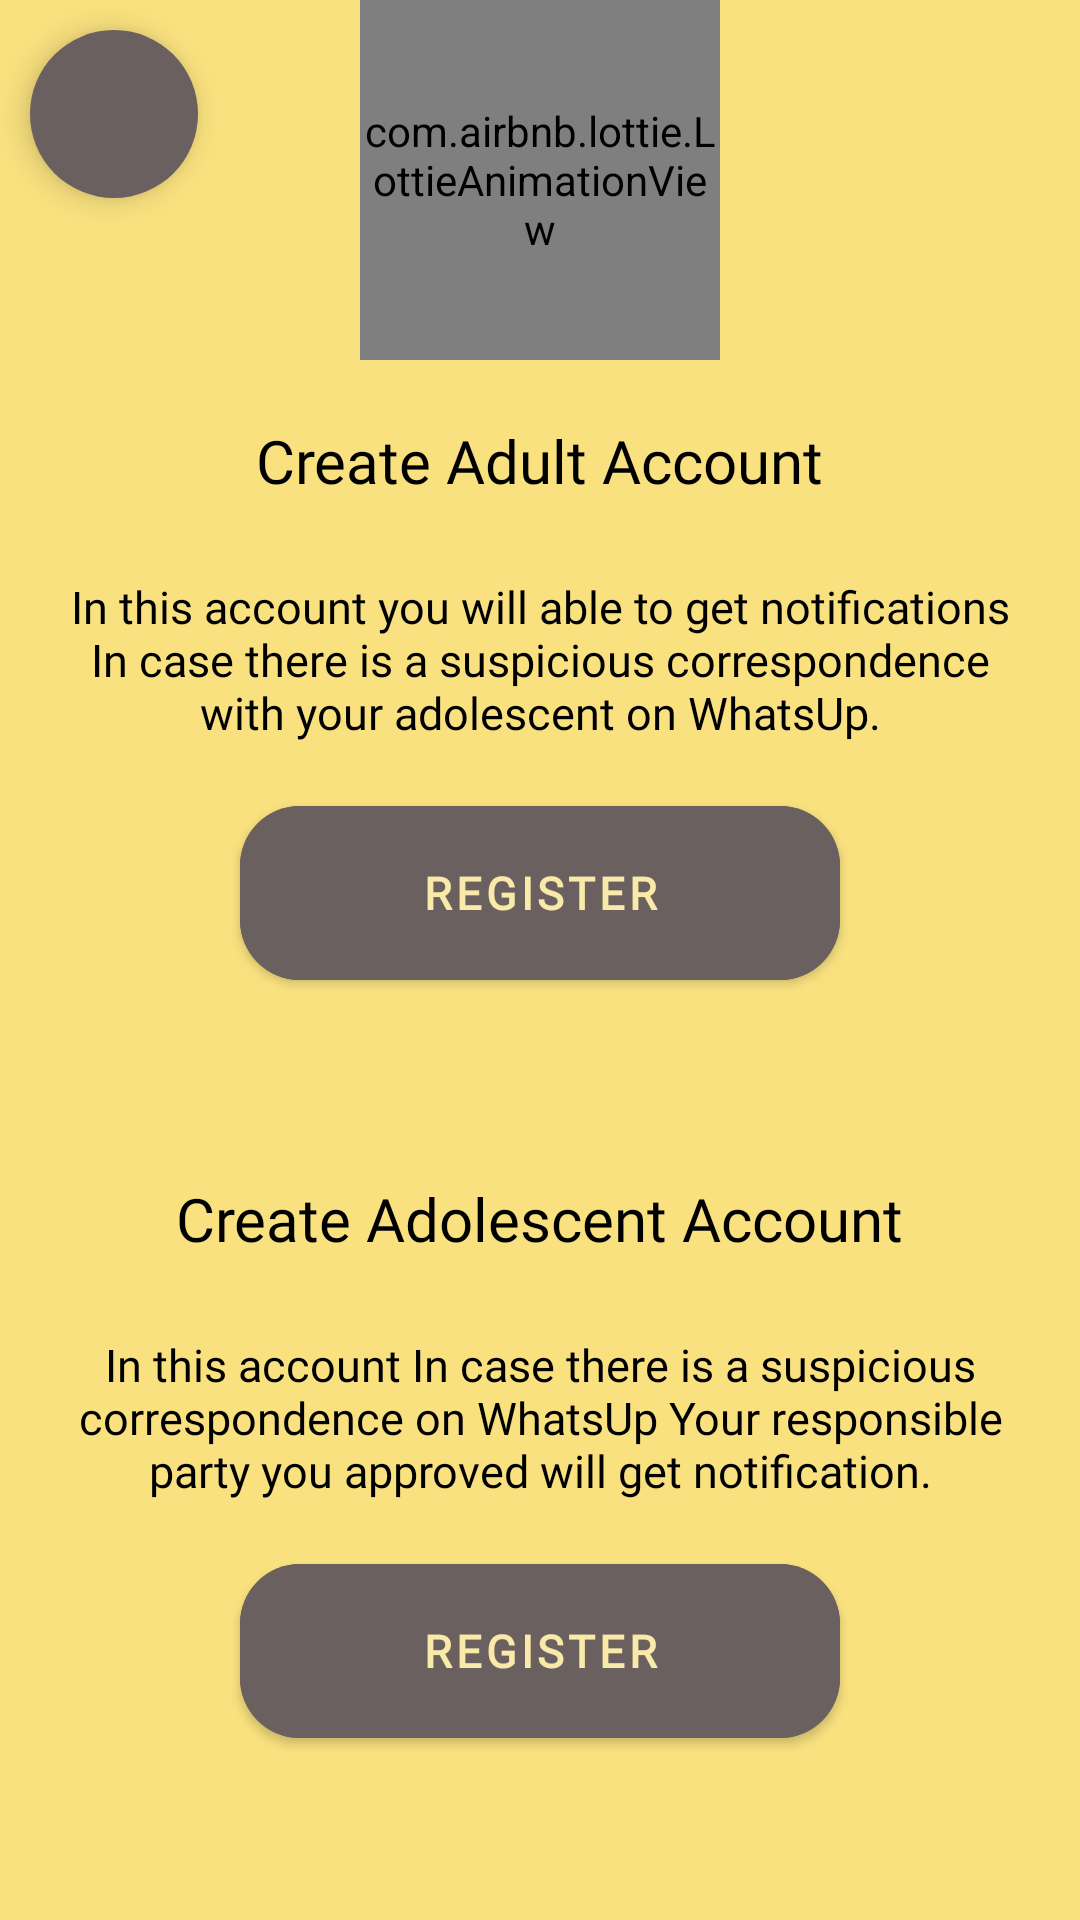

Write the Android layout XML for this screen, with the resource values it uses.
<!-- AndroidManifest.xml: application theme Theme.Keepie -->
<!-- res/layout/activity_register.xml -->
<?xml version="1.0" encoding="utf-8"?>
<RelativeLayout xmlns:android="http://schemas.android.com/apk/res/android"
    xmlns:app="http://schemas.android.com/apk/res-auto"
    xmlns:tools="http://schemas.android.com/tools"
    android:layout_width="match_parent"
    android:layout_height="match_parent"
    tools:context=".activities.Register_activity">

    <com.google.android.material.floatingactionbutton.FloatingActionButton
        android:id="@+id/fab_back"
        android:layout_width="wrap_content"
        android:layout_height="wrap_content"
        android:layout_margin="10dp"
        android:src="@drawable/ic_back"
        android:background="#6B6060"
        android:backgroundTint="#6B6060"
        app:borderWidth="0dp"

        />

    <LinearLayout
        android:layout_width="match_parent"
        android:layout_height="match_parent"
        android:background="#f9e17f"
        android:gravity="center_horizontal"
        android:orientation="vertical">

        <com.airbnb.lottie.LottieAnimationView
            android:layout_width="120dp"
            android:layout_height="120dp"
            app:lottie_autoPlay="true"
            app:lottie_loop="false"
            app:lottie_rawRes="@raw/lottie_lock"
            app:lottie_speed="0.8" />

        <LinearLayout
            android:layout_width="match_parent"
            android:layout_height="wrap_content"
            android:layout_gravity="start"
            android:layout_marginBottom="20dp"
            android:layout_marginStart="5dp"
            android:layout_marginEnd="5dp"
            android:background="@drawable/rounded"
            android:backgroundTint="#F9EAAA"
            android:gravity="center"
            android:orientation="vertical">


            <com.google.android.material.textview.MaterialTextView
                android:layout_width="wrap_content"
                android:layout_height="wrap_content"
                android:fontFamily="@font/comfortaa_bold"
                android:padding="10dp"
                android:layout_marginTop="10dp"
                android:text="Create Adult Account"
                android:textColor="@color/black"
                android:textSize="20sp" />

            <com.google.android.material.textview.MaterialTextView
                android:layout_width="wrap_content"
                android:layout_height="wrap_content"
                android:fontFamily="@font/comfortaa_bold"
                android:gravity="center"
                android:padding="15dp"
                android:text="In this account you will able to get notifications In case there is a suspicious correspondence with your adolescent on WhatsUp."
                android:textColor="@color/black"
                android:textSize="15sp" />

            <com.google.android.material.button.MaterialButton
                android:id="@+id/connect_BTN_reg_adult"
                android:layout_width="200dp"
                android:layout_height="70dp"
                android:layout_marginBottom="20dp"
                android:backgroundTint="#6B6060"
                android:fontFamily="@font/comfortaa_bold"
                android:text="Register"
                android:textColor="#F9EAAA"
                android:textSize="15sp"
                android:textStyle="bold"
                app:cornerRadius="20dp" />


        </LinearLayout>


        <LinearLayout
            android:layout_width="match_parent"
            android:layout_height="wrap_content"
            android:layout_gravity="start"
            android:layout_marginBottom="20dp"
            android:layout_marginStart="5dp"
            android:layout_marginEnd="5dp"
            android:background="@drawable/rounded"
            android:backgroundTint="#F9EAAA"
            android:gravity="center"
            android:orientation="vertical">


            <com.google.android.material.textview.MaterialTextView
                android:layout_width="wrap_content"
                android:layout_height="wrap_content"
                android:fontFamily="@font/comfortaa_bold"
                android:padding="10dp"
                android:layout_marginTop="10dp"
                android:text="Create Adolescent Account"
                android:textColor="@color/black"
                android:textSize="20sp" />

            <com.google.android.material.textview.MaterialTextView
                android:layout_width="wrap_content"
                android:layout_height="wrap_content"
                android:fontFamily="@font/comfortaa_bold"
                android:gravity="center"
                android:padding="15dp"
                android:text="In this account In case there is a suspicious correspondence on WhatsUp Your responsible party you approved will get notification."
                android:textColor="@color/black"
                android:textSize="15sp" />

            <com.google.android.material.button.MaterialButton
                android:id="@+id/connect_BTN_reg_adolescent"
                android:layout_width="200dp"
                android:layout_height="70dp"
                android:layout_marginBottom="20dp"
                android:backgroundTint="#6B6060"
                android:fontFamily="@font/comfortaa_bold"
                android:text="Register"
                android:textColor="#F9EAAA"
                android:textSize="15sp"
                android:textStyle="bold"
                app:cornerRadius="20dp" />


        </LinearLayout>
    </LinearLayout>

</RelativeLayout>
<!-- resources referenced by this layout -->
<resources>
  <style name="Theme.Keepie" parent="Theme.MaterialComponents.DayNight.NoActionBar">
          
          <item name="colorPrimary">#6B6060</item>
          <item name="colorPrimaryVariant">#6B6060</item>
          <item name="colorOnPrimary">#F9EAAA</item>
          
          <item name="colorSecondary">#6B6060</item>
          <item name="colorSecondaryVariant">#6B6060</item>
          <item name="colorOnSecondary">#F9EAAA</item>
          
          <item name="android:statusBarColor">?attr/colorPrimaryVariant</item>
          
      </style>
  <!-- not gathered from this repository: default colours our renderer supplied (Android Studio template values) -->
  <color name="black">#FF000000</color>
</resources>
